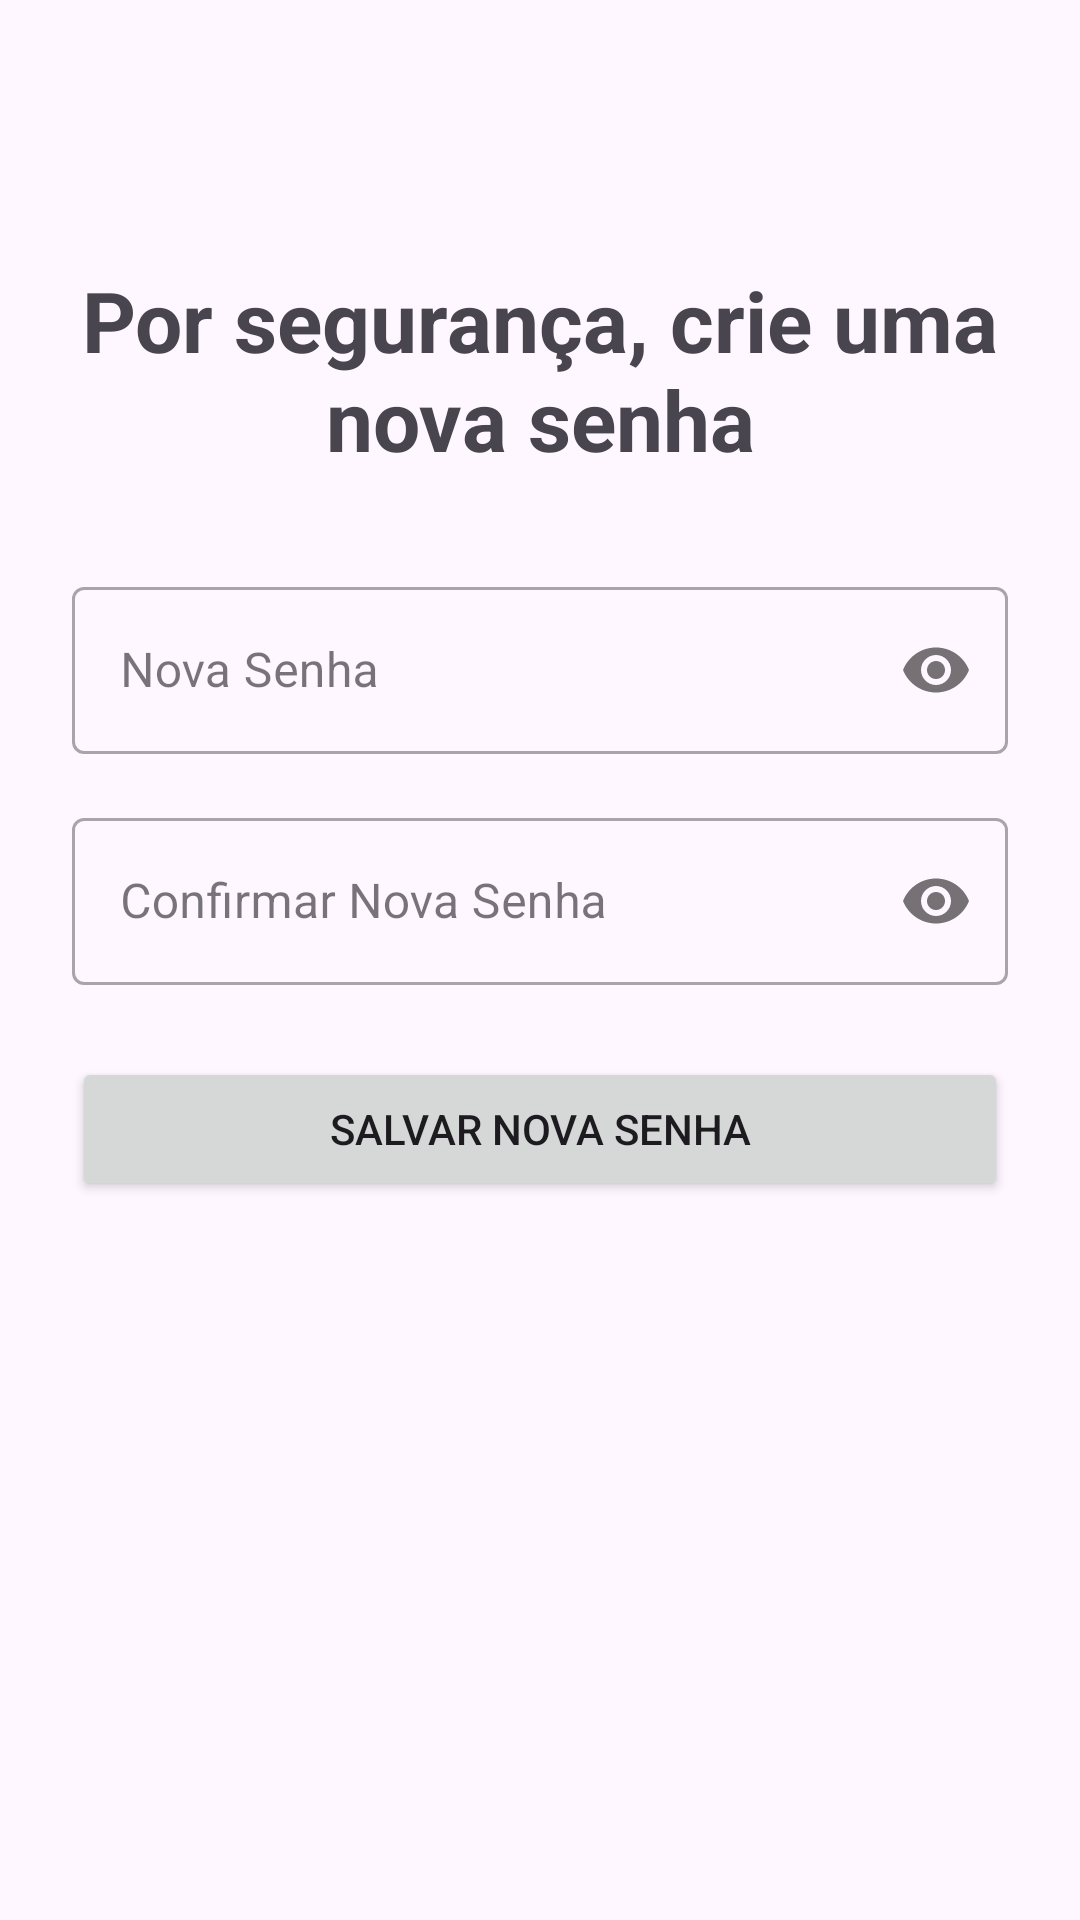

Produce the Android XML layout that renders to this screen, including the resource entries it uses.
<!-- AndroidManifest.xml: application theme Theme.InventarioApp8 -->
<!-- res/layout/activity_change_password.xml -->
<?xml version="1.0" encoding="utf-8"?>
<androidx.constraintlayout.widget.ConstraintLayout xmlns:android="http://schemas.android.com/apk/res/android"
    xmlns:app="http://schemas.android.com/apk/res-auto"
    xmlns:tools="http://schemas.android.com/tools"
    android:layout_width="match_parent"
    android:layout_height="match_parent"
    android:padding="24dp"
    tools:context=".ui.auth.ChangePasswordActivity">

    <TextView
        android:id="@+id/text_view_title_change_pass"
        android:layout_width="0dp"
        android:layout_height="wrap_content"
        android:layout_marginTop="64dp"
        android:gravity="center"
        android:text="Por segurança, crie uma nova senha"
        android:textSize="28sp"
        android:textStyle="bold"
        app:layout_constraintEnd_toEndOf="parent"
        app:layout_constraintStart_toStartOf="parent"
        app:layout_constraintTop_toTopOf="parent" />

    <com.google.android.material.textfield.TextInputLayout
        android:id="@+id/input_layout_new_password"
        style="@style/Widget.MaterialComponents.TextInputLayout.OutlinedBox"
        android:layout_width="0dp"
        android:layout_height="wrap_content"
        android:layout_marginTop="32dp"
        android:hint="Nova Senha"
        app:layout_constraintEnd_toEndOf="parent"
        app:layout_constraintStart_toStartOf="parent"
        app:layout_constraintTop_toBottomOf="@id/text_view_title_change_pass"
        app:passwordToggleEnabled="true">

        <com.google.android.material.textfield.TextInputEditText
            android:id="@+id/edit_text_new_password"
            android:layout_width="match_parent"
            android:layout_height="wrap_content"
            android:inputType="textPassword"
            android:maxLines="1" />
    </com.google.android.material.textfield.TextInputLayout>

    <com.google.android.material.textfield.TextInputLayout
        android:id="@+id/input_layout_confirm_new_password"
        style="@style/Widget.MaterialComponents.TextInputLayout.OutlinedBox"
        android:layout_width="0dp"
        android:layout_height="wrap_content"
        android:layout_marginTop="16dp"
        android:hint="Confirmar Nova Senha"
        app:layout_constraintEnd_toEndOf="parent"
        app:layout_constraintStart_toStartOf="parent"
        app:layout_constraintTop_toBottomOf="@id/input_layout_new_password"
        app:passwordToggleEnabled="true">

        <com.google.android.material.textfield.TextInputEditText
            android:id="@+id/edit_text_confirm_new_password"
            android:layout_width="match_parent"
            android:layout_height="wrap_content"
            android:inputType="textPassword"
            android:maxLines="1" />
    </com.google.android.material.textfield.TextInputLayout>

    <Button
        android:id="@+id/button_save_new_password"
        android:layout_width="0dp"
        android:layout_height="wrap_content"
        android:layout_marginTop="24dp"
        android:paddingVertical="12dp"
        android:text="Salvar Nova Senha"
        app:layout_constraintEnd_toEndOf="parent"
        app:layout_constraintStart_toStartOf="parent"
        app:layout_constraintTop_toBottomOf="@id/input_layout_confirm_new_password" />

</androidx.constraintlayout.widget.ConstraintLayout>
<!-- resources referenced by this layout -->
<resources>
  <style name="Theme.InventarioApp8" parent="Base.Theme.InventarioApp8" />
  <style name="Base.Theme.InventarioApp8" parent="Theme.Material3.DayNight.NoActionBar">
          
          
      </style>
</resources>
